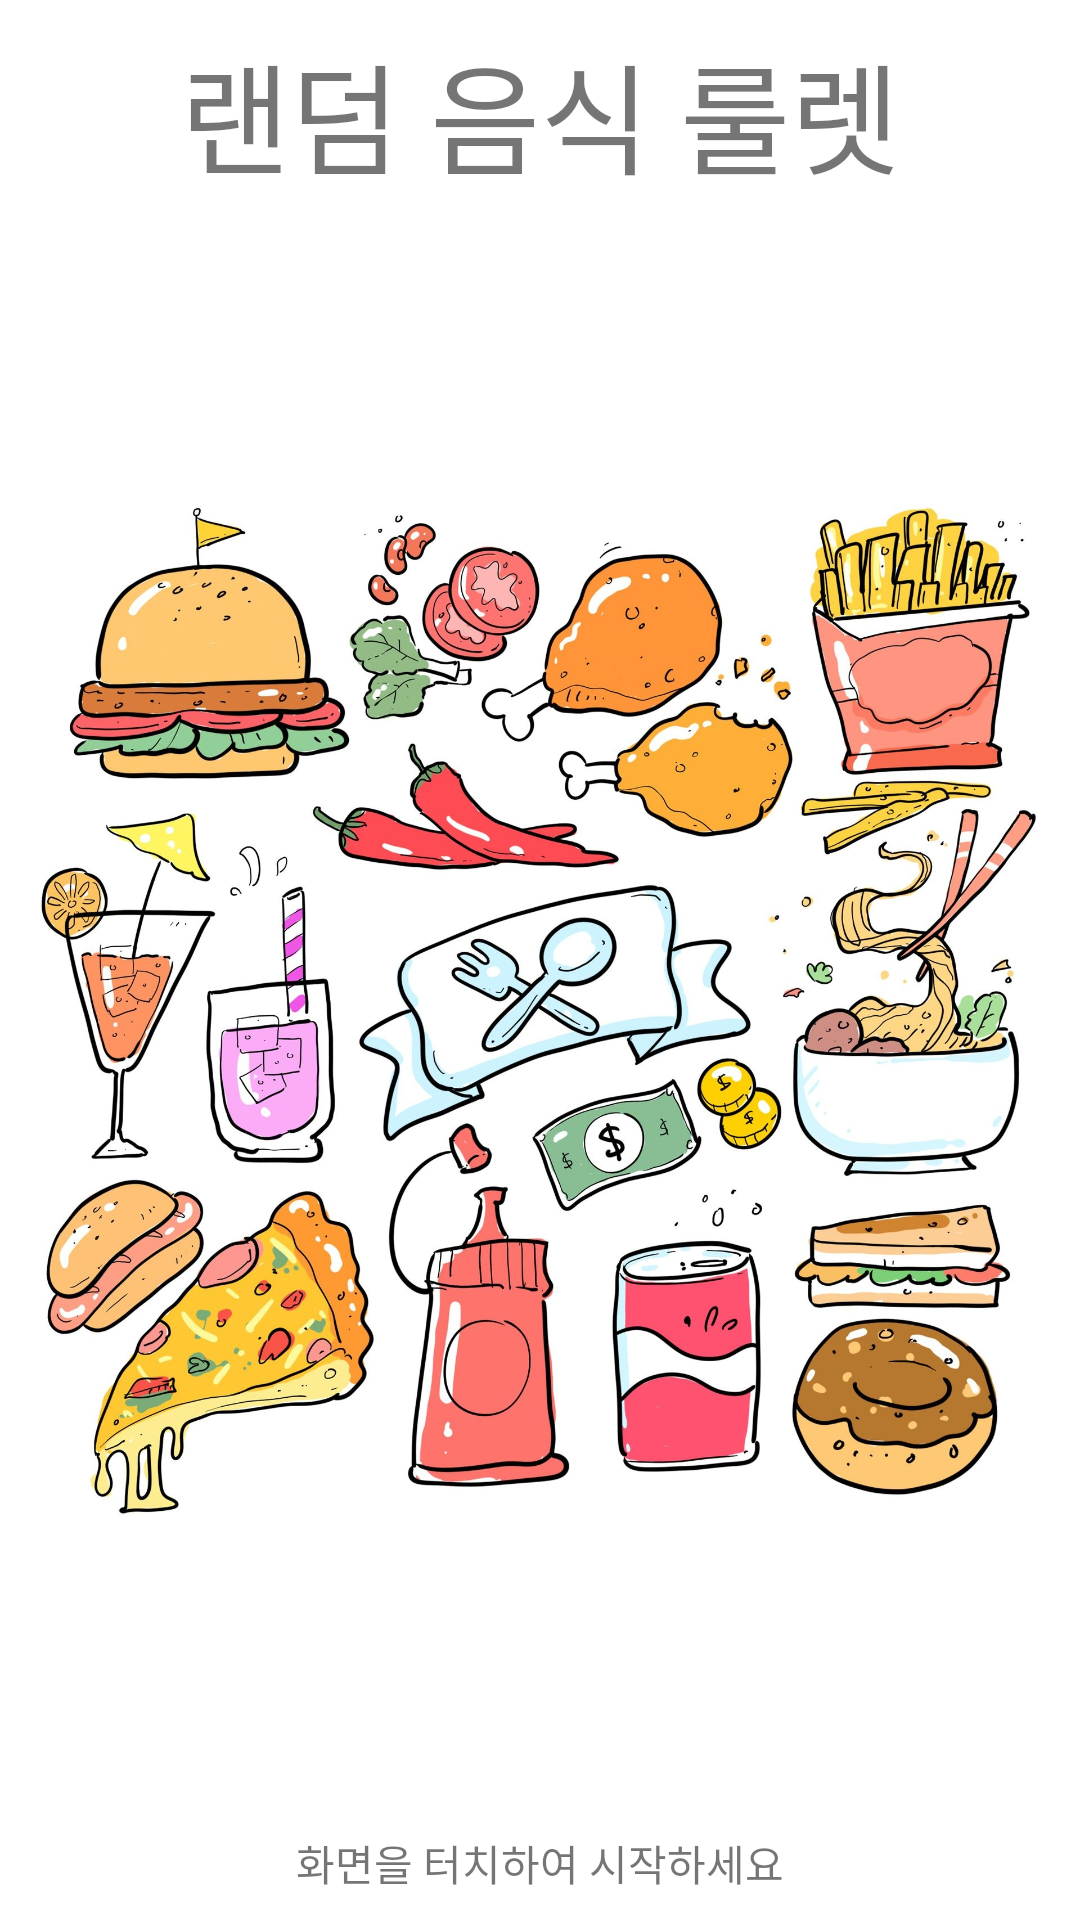

Layout XML and referenced resources for this Android screen:
<!-- AndroidManifest.xml: application theme Theme.RandomFood -->
<!-- res/layout/activity_login.xml -->
<?xml version="1.0" encoding="utf-8"?>
<androidx.constraintlayout.widget.ConstraintLayout xmlns:android="http://schemas.android.com/apk/res/android"
    xmlns:app="http://schemas.android.com/apk/res-auto"
    xmlns:tools="http://schemas.android.com/tools"
    android:id="@+id/loginView"
    android:layout_width="match_parent"
    android:layout_height="match_parent"
    android:orientation="vertical"
    android:visibility="visible"
    tools:context=".Login">


    <TextView
        android:id="@+id/LoginText"
        android:layout_width="wrap_content"
        android:layout_height="53dp"
        android:layout_margin="40dp"
        android:layout_marginStart="40dp"
        android:layout_marginTop="80dp"
        android:layout_marginEnd="40dp"
        android:gravity="center"
        android:text="랜덤 음식 룰렛"
        android:textSize="40dp"
        app:layout_constraintBottom_toTopOf="@+id/imageView"
        app:layout_constraintEnd_toEndOf="parent"
        app:layout_constraintStart_toStartOf="parent"
        app:layout_constraintTop_toTopOf="parent" />

    <ImageView
        android:id="@+id/imageView"
        android:layout_width="match_parent"
        android:layout_height="469dp"
        app:layout_constraintBottom_toTopOf="@+id/infoText"
        app:layout_constraintTop_toBottomOf="@+id/LoginText"
        app:srcCompat="@drawable/food_menu"
        tools:layout_editor_absoluteX="0dp" />

    <TextView
        android:id="@+id/infoText"
        android:layout_width="match_parent"
        android:layout_height="wrap_content"
        android:layout_margin="40dp"
        android:layout_marginStart="40dp"
        android:layout_marginEnd="40dp"
        android:gravity="center"
        android:text="화면을 터치하여 시작하세요"
        app:layout_constraintBottom_toBottomOf="parent"
        app:layout_constraintEnd_toEndOf="parent"
        app:layout_constraintStart_toStartOf="parent"
        app:layout_constraintTop_toBottomOf="@+id/imageView" />


</androidx.constraintlayout.widget.ConstraintLayout>
<!-- resources referenced by this layout -->
<resources>
  <!-- drawable food_menu: jpg bitmap (drawable-v24, 447977 bytes) -->
  <style name="Theme.RandomFood" parent="Theme.MaterialComponents.DayNight.DarkActionBar">
          
          <item name="colorPrimary">@color/purple_500</item>
          <item name="colorPrimaryVariant">@color/purple_700</item>
          <item name="colorOnPrimary">@color/white</item>
          
          <item name="colorSecondary">@color/teal_200</item>
          <item name="colorSecondaryVariant">@color/teal_700</item>
          <item name="colorOnSecondary">@color/black</item>
          
          <item name="android:statusBarColor" tools:targetApi="l">?attr/colorPrimaryVariant</item>
          
          
          <item name="windowActionBar">false</item>
          <item name="windowNoTitle">true</item>
  
      </style>
  <!-- not gathered from this repository: default colours our renderer supplied (Android Studio template values) -->
  <color name="purple_500">#FF6200EE</color>
  <color name="purple_700">#FF3700B3</color>
  <color name="teal_200">#FF03DAC5</color>
  <color name="teal_700">#FF018786</color>
  <color name="black">#FF000000</color>
  <color name="white">#FFFFFFFF</color>
</resources>
